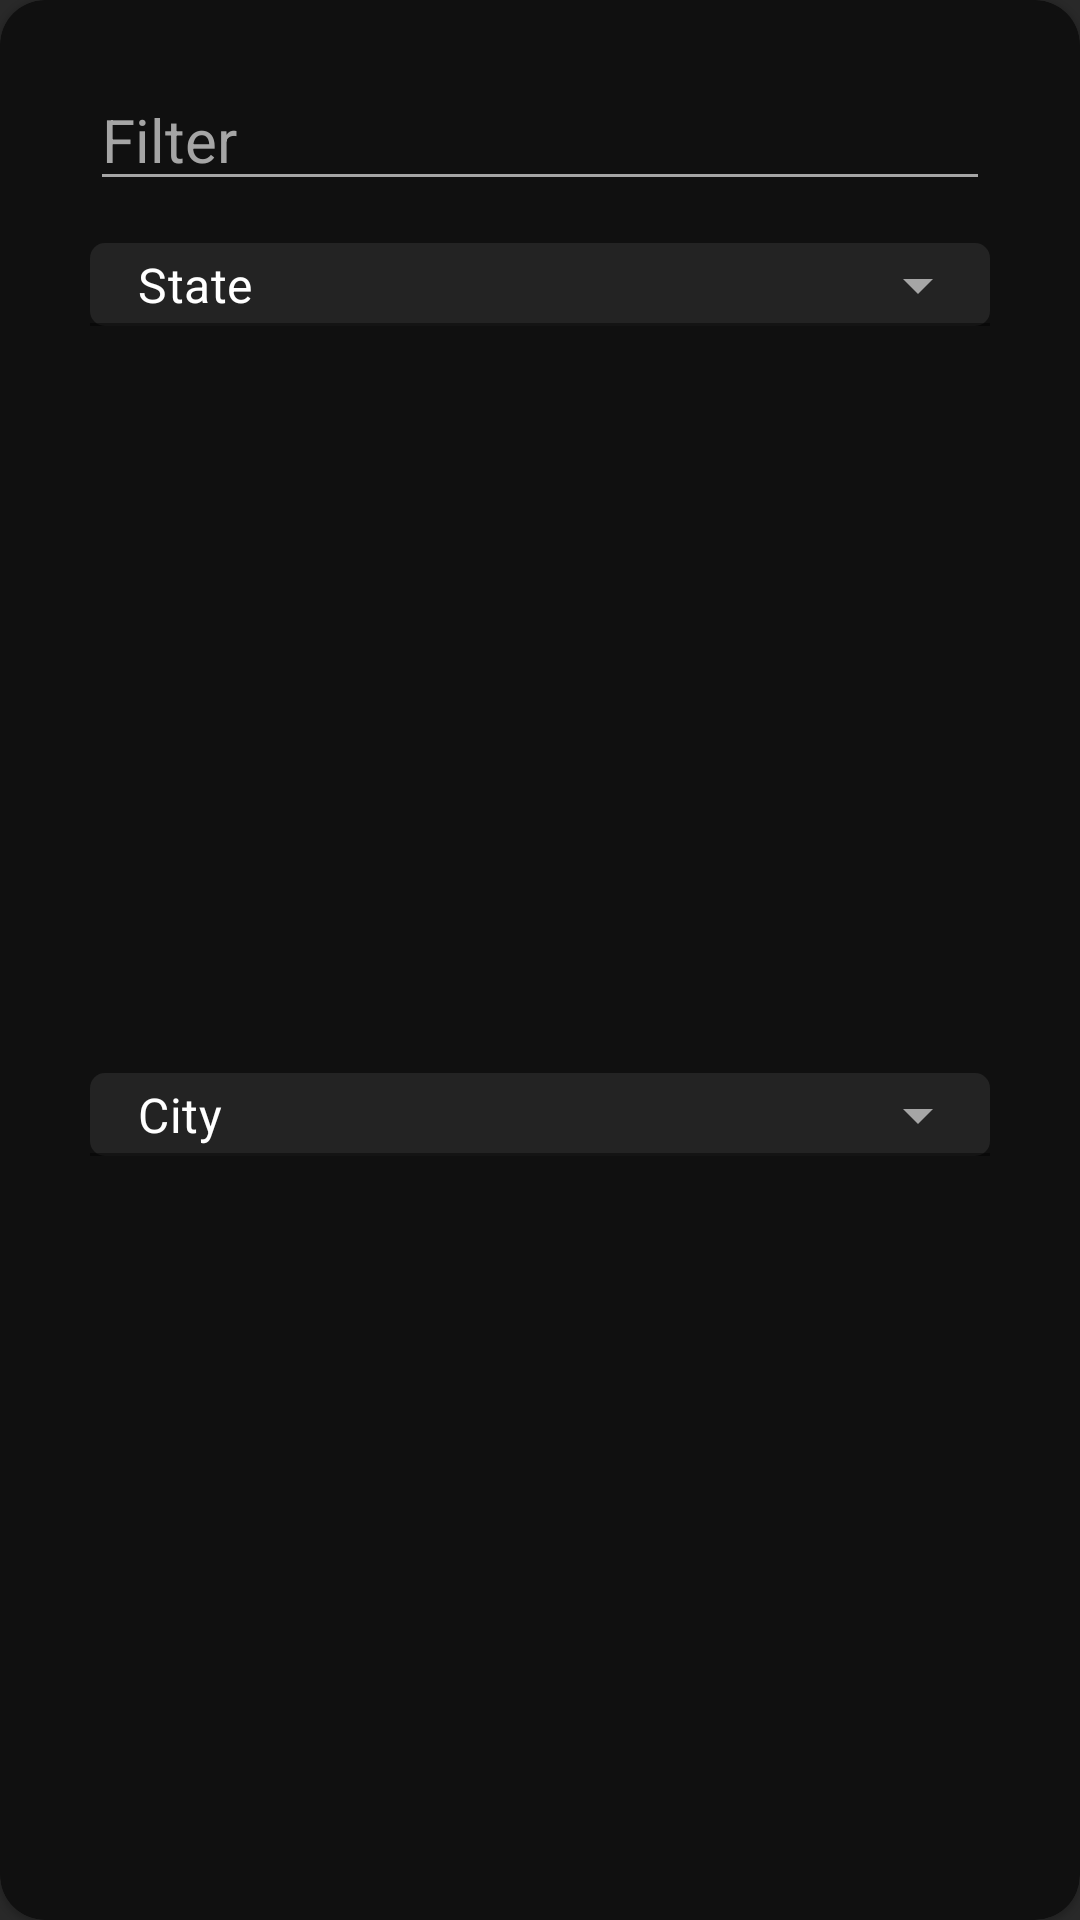

Produce the Android XML layout that renders to this screen, including the resource entries it uses.
<!-- AndroidManifest.xml: application theme Theme.Edvaro -->
<!-- res/layout/filter_custom_dialog.xml -->
<?xml version="1.0" encoding="utf-8"?>
<com.google.android.material.card.MaterialCardView xmlns:tools="http://schemas.android.com/tools"
    android:id="@+id/filter_card_view"
    xmlns:android="http://schemas.android.com/apk/res/android"
    app:cardBackgroundColor="@color/user_display_black"
    app:cardCornerRadius="15dp"
    android:layout_width="229dp"
    android:layout_height="198dp"
    xmlns:app="http://schemas.android.com/apk/res-auto"
    >

    <androidx.constraintlayout.widget.ConstraintLayout
        android:id="@+id/filter_card_constraint"
        android:layout_width="match_parent"
        android:layout_height="match_parent"
        android:paddingVertical="23dp"
        android:paddingHorizontal="30dp"
        >

        <EditText
            android:id="@+id/filter_et"
            android:layout_width="0dp"
            android:layout_height="wrap_content"
            android:hint="@string/filter"
            android:textSize="20sp"
            android:backgroundTint="@color/custom_filter_grey"
            android:textColorHint="@color/custom_filter_grey"
            app:layout_constraintEnd_toEndOf="parent"
            app:layout_constraintStart_toStartOf="parent"
            app:layout_constraintTop_toTopOf="parent"
            />

        <com.google.android.material.textfield.TextInputLayout
            android:id="@+id/state_dropdown_menu"
            style="@style/Widget.MaterialComponents.TextInputLayout.FilledBox.ExposedDropdownMenu"
            android:layout_width="match_parent"
            android:layout_height="36dp"
            android:hint="@string/state"
            android:layout_marginTop="10dp"
            app:boxCornerRadiusTopStart="5dp"
            app:boxCornerRadiusBottomEnd="5dp"
            app:boxCornerRadiusBottomStart="5dp"
            app:boxCornerRadiusTopEnd="5dp"
            app:hintEnabled="false"
            android:textColorHint="@color/white"
            app:endIconTint="@color/custom_filter_grey"
            app:boxBackgroundColor="@color/dropdown_menu_color"
            app:layout_constraintEnd_toEndOf="parent"
            app:layout_constraintStart_toStartOf="parent"
            app:layout_constraintTop_toBottomOf="@+id/filter_et">

            <AutoCompleteTextView
                android:layout_width="match_parent"
                android:layout_height="wrap_content"
                android:textColor="@color/white"
                android:textColorHint="@color/white"
                android:hint="@string/state"
                android:paddingVertical="3dp"
                android:inputType="none"
                 />

        </com.google.android.material.textfield.TextInputLayout>

        <com.google.android.material.textfield.TextInputLayout
            android:id="@+id/city_dropdown_menu"
            style="@style/Widget.MaterialComponents.TextInputLayout.FilledBox.ExposedDropdownMenu"
            android:layout_width="match_parent"
            android:layout_height="36dp"
            android:hint="@string/state"
            android:textColorHint="@color/white"
            app:boxBackgroundColor="@color/dropdown_menu_color"
            app:boxCornerRadiusBottomEnd="5dp"
            app:boxCornerRadiusBottomStart="5dp"
            app:boxCornerRadiusTopEnd="5dp"
            app:boxCornerRadiusTopStart="5dp"
            app:endIconTint="@color/custom_filter_grey"
            app:hintEnabled="false"
            android:layout_marginTop="13dp"
            app:layout_constraintBottom_toBottomOf="parent"
            app:layout_constraintEnd_toEndOf="parent"
            app:layout_constraintStart_toStartOf="parent"
            app:layout_constraintTop_toBottomOf="@+id/state_dropdown_menu">

            <AutoCompleteTextView
                android:layout_width="match_parent"
                android:layout_height="wrap_content"
                android:hint="@string/city"
                android:inputType="none"
                android:paddingVertical="3dp"
                android:textColor="@color/white"
                android:textColorHint="@color/white" />

        </com.google.android.material.textfield.TextInputLayout>

    </androidx.constraintlayout.widget.ConstraintLayout>

</com.google.android.material.card.MaterialCardView>
<!-- resources referenced by this layout -->
<resources>
  <color name="custom_filter_grey">#A5A5A5</color>
  <color name="dropdown_menu_color">#232323</color>
  <color name="user_display_black">#101010</color>
  <color name="white">#FFFFFFFF</color>
  <string name="city">City</string>
  <string name="filter">Filter</string>
  <string name="state">State</string>
  <style name="Theme.Edvaro" parent="Theme.MaterialComponents.DayNight.NoActionBar">
          
          <item name="colorPrimary">@color/user_display_black</item>
          <item name="colorPrimaryVariant">@color/black</item>
          <item name="colorOnPrimary">@color/white</item>
          
          <item name="colorSecondary">@color/grey</item>
          <item name="colorSecondaryVariant">@color/grey</item>
          <item name="colorOnSecondary">@color/black</item>
          <item name="android:windowBackground">@color/light_black</item>
          <item name="android:textColor">@color/white</item>
          <item name="editTextColor">@color/white</item>
          <item name="android:navigationBarColor">@color/light_black</item>
          <item name="colorSurface">@color/user_display_black</item>
          
          <item name="android:statusBarColor" tools:targetApi="l">?attr/colorPrimaryVariant</item>
          
      </style>
  <color name="black">#FF000000</color>
  <color name="grey">#D0CBCB</color>
  <color name="light_black">#292929</color>
</resources>
